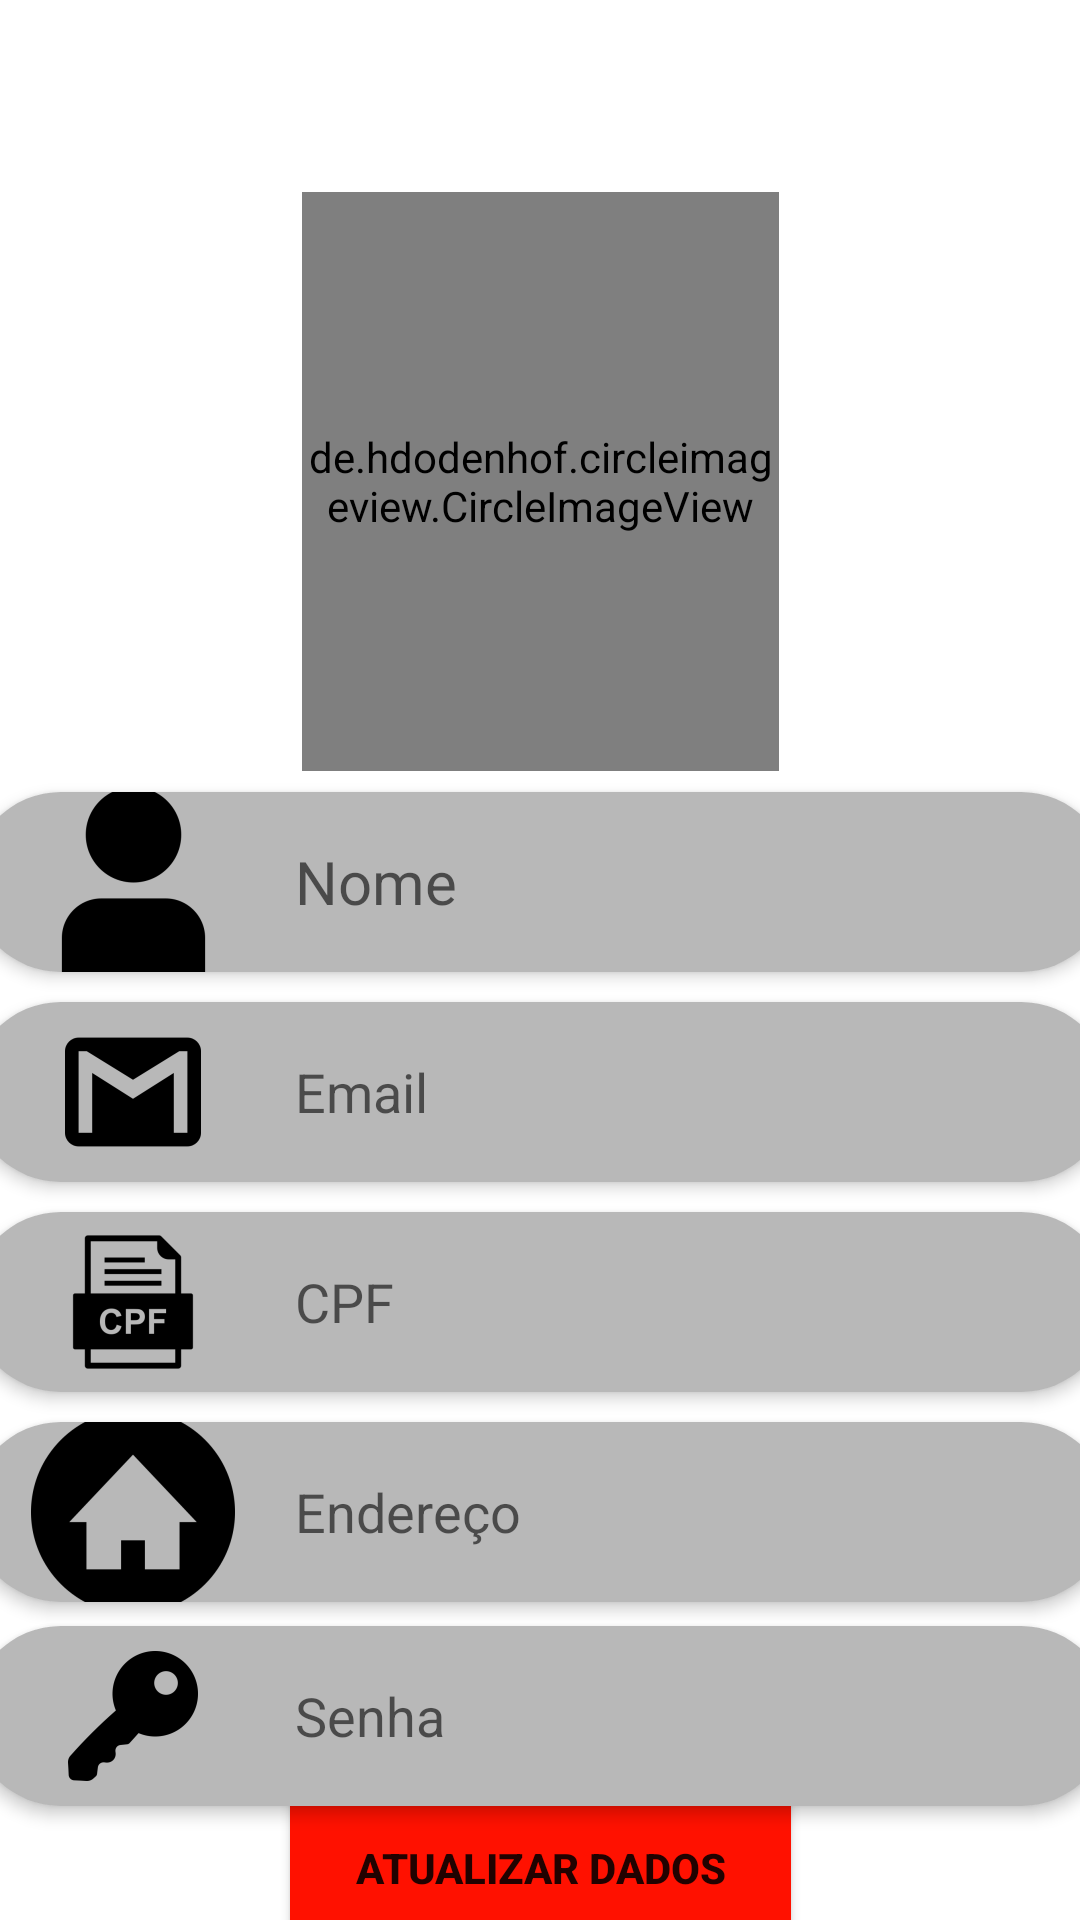

Write the Android layout XML for this screen, with the resource values it uses.
<!-- AndroidManifest.xml: application theme Theme.Melhor_Opcao_Delivery -->
<!-- res/layout/fragment_perfil.xml -->
<?xml version="1.0" encoding="utf-8"?>
<androidx.constraintlayout.widget.ConstraintLayout xmlns:android="http://schemas.android.com/apk/res/android"
    xmlns:app="http://schemas.android.com/apk/res-auto"
    xmlns:tools="http://schemas.android.com/tools"
    android:layout_width="match_parent"
    android:layout_height="match_parent"
    android:background="@mipmap/orange_background"
    tools:context=".ui.perfil.PerfilFragment">

    <de.hdodenhof.circleimageview.CircleImageView
        android:id="@+id/perfil_img"
        android:layout_width="159dp"
        android:layout_height="193dp"
        android:layout_marginTop="64dp"
        android:src="@mipmap/avatar"
        app:civ_border_color="#FF000000"
        app:civ_border_width="5dp"
        app:layout_constraintEnd_toEndOf="parent"
        app:layout_constraintStart_toStartOf="parent"
        app:layout_constraintTop_toTopOf="parent" />

    <EditText
        android:id="@+id/perfil_nome"
        android:layout_width="380dp"
        android:layout_height="60dp"
        android:layout_marginTop="7dp"
        android:background="@drawable/edittext_background"
        android:drawableLeft="@mipmap/ic_launcher_user_foreground"
        android:drawablePadding="0dp"
        android:elevation="3dp"
        android:hint="Nome"
        android:textSize="20sp"
        android:padding="0dp"
        app:layout_constraintEnd_toEndOf="parent"
        app:layout_constraintHorizontal_bias="0.516"
        app:layout_constraintStart_toStartOf="parent"
        app:layout_constraintTop_toBottomOf="@+id/perfil_img"
        app:layout_constraintWidth_percent=".8" />

    <EditText
        android:id="@+id/perfil_email"
        android:layout_width="380dp"
        android:layout_height="60dp"
        android:background="@drawable/edittext_background"
        android:drawableLeft="@mipmap/ic_launcher_email_foreground"
        android:drawablePadding="0dp"
        android:elevation="3dp"
        android:hint="Email"
        android:padding="0dp"
        android:layout_marginTop="10dp"
        app:layout_constraintEnd_toEndOf="parent"
        app:layout_constraintStart_toStartOf="parent"
        app:layout_constraintTop_toBottomOf="@+id/perfil_nome"
        app:layout_constraintWidth_percent=".8" />

    <EditText
        android:id="@+id/perfil_cpf"
        android:layout_width="380dp"
        android:layout_height="60dp"
        android:background="@drawable/edittext_background"
        android:drawableLeft="@mipmap/ic_launcher_cpf_foreground"
        android:drawablePadding="0dp"
        android:elevation="3dp"
        android:hint="CPF"
        android:padding="0dp"
        android:layout_marginTop="10dp"
        app:layout_constraintEnd_toEndOf="parent"
        app:layout_constraintStart_toStartOf="parent"
        app:layout_constraintTop_toBottomOf="@+id/perfil_email"
        app:layout_constraintWidth_percent=".8" />

    <EditText
        android:id="@+id/perfil_endereco"
        android:layout_width="380dp"
        android:layout_height="60dp"
        android:background="@drawable/edittext_background"
        android:drawableLeft="@mipmap/ic_launcher_casa_foreground"
        android:drawablePadding="0dp"
        android:elevation="3dp"
        android:hint="Endereço"
        android:padding="0dp"
        android:layout_marginTop="10dp"
        app:layout_constraintEnd_toEndOf="parent"
        app:layout_constraintStart_toStartOf="parent"
        app:layout_constraintTop_toBottomOf="@+id/perfil_cpf"
        app:layout_constraintWidth_percent=".8" />

    <EditText
        android:id="@+id/perfil_senha"
        android:inputType="textPassword"
        android:layout_width="380dp"
        android:layout_height="60dp"
        android:layout_marginTop="8dp"
        android:background="@drawable/edittext_background"
        android:drawableLeft="@mipmap/ic_launcher_key_foreground"
        android:drawablePadding="0dp"
        android:elevation="3dp"
        android:hint="Senha"
        android:padding="0dp"
        app:layout_constraintEnd_toEndOf="parent"
        app:layout_constraintStart_toStartOf="parent"
        app:layout_constraintTop_toBottomOf="@+id/perfil_endereco"
        app:layout_constraintWidth_percent=".8" />

    <Button
        android:id="@+id/update_btn"
        android:layout_width="175dp"
        android:layout_height="62dp"
        android:backgroundTint="@color/red1"
        android:text="Atualizar Dados"
        android:textStyle="bold"
        app:layout_constraintBottom_toBottomOf="parent"
        app:layout_constraintEnd_toEndOf="parent"
        app:layout_constraintStart_toStartOf="parent"
        app:layout_constraintTop_toBottomOf="@+id/perfil_senha"
        app:layout_constraintVertical_bias="0.431" />
</androidx.constraintlayout.widget.ConstraintLayout>
<!-- resources referenced by this layout -->
<resources>
  <color name="red1">#FF1100</color>
  <!-- drawable edittext_background (drawable) -->
  <?xml version="1.0" encoding="utf-8"?>
  <shape xmlns:android="http://schemas.android.com/apk/res/android">
  
      <solid android:color="@color/cray1"/>
      <corners android:radius="30dp"/>
  </shape>
  <!-- mipmap avatar: png bitmap (mipmap-hdpi, 18173 bytes) -->
  <!-- mipmap ic_launcher_casa_foreground: png bitmap (mipmap-hdpi, 2084 bytes) -->
  <!-- mipmap ic_launcher_cpf_foreground: png bitmap (mipmap-hdpi, 1343 bytes) -->
  <!-- mipmap ic_launcher_email_foreground: png bitmap (mipmap-hdpi, 1199 bytes) -->
  <!-- mipmap ic_launcher_key_foreground: png bitmap (mipmap-hdpi, 1249 bytes) -->
  <!-- mipmap ic_launcher_user_foreground: png bitmap (mipmap-hdpi, 1162 bytes) -->
  <style name="Theme.Melhor_Opcao_Delivery" parent="Theme.MaterialComponents.DayNight.NoActionBar">
          
          <item name="colorPrimary">#F71124</item> 
          <item name="colorPrimaryVariant">#F71124</item> 
          <item name="colorOnPrimary">#FFFFFF</item> 
          
          <item name="colorSecondary">#FFFFFF</item> 
          <item name="colorSecondaryVariant">#FAD821</item> 
          <item name="colorOnSecondary">#000000</item> 
          
          <item name="android:statusBarColor">?attr/colorPrimaryVariant</item>
          
      </style>
  <color name="cray1">#B8B8B8</color>
</resources>
